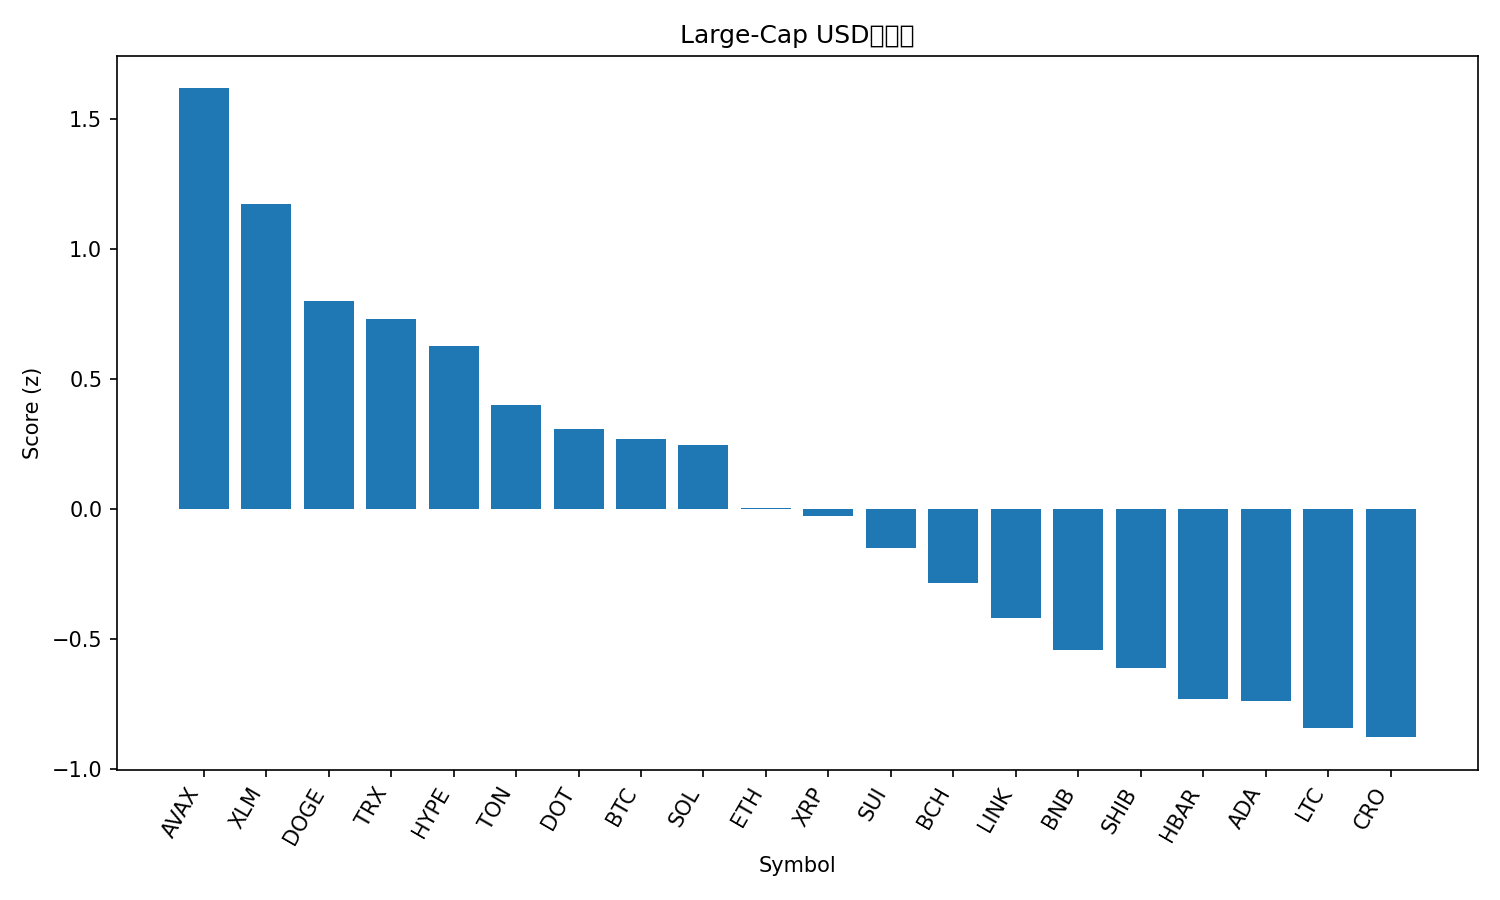

The data file committed next to this chart (first rows):
rank, name, symbol, price, pct_1h, pct_24h, pct_7d, pct_1h_vs_btc, pct_24h_vs_btc, pct_7d_vs_btc, market_cap_rank, market_cap, volume_usd, score
1, Avalanche, AVAX, 29.01, 0.8714, 0.853, 17.74, 0.5332, 0.2072, 14.02, 21, 12255561331, 1485268542, 1.619
2, Stellar, XLM, 0.3877, 0.6928, 1.151, 8.205, 0.3545, 0.505, 4.481, 19, 12344760237, 293821368, 1.173
3, Dogecoin, DOGE, 0.2485, 0.1234, 1.658, 15.33, -0.2149, 1.012, 11.61, 9, 37561060272, 3665997217, 0.802
4, TRON, TRX, 0.3456, 0.2507, 2.01, 2.193, -0.08759, 1.364, -1.53, 10, 32717353008, 867224181, 0.7317
5, Hyperliquid, HYPE, 54.55, 0.5618, -0.2661, 19.67, 0.2235, -0.912, 15.95, 15, 14749276178, 795032783, 0.6298
6, Toncoin, TON, 3.17, 0.3215, 1.203, 1.514, -0.01681, 0.5572, -2.21, 29, 8155715790, 194843185, 0.4019
7, Polkadot, DOT, 4.18, 0.3969, 0.2132, 10.4, 0.05857, -0.4326, 6.673, 34, 6360234616, 307183208, 0.3087
8, Bitcoin, BTC, 114561, 0.3383, 0.6458, 3.724, 0.0, 0.0, 0.0, 1, 2282693946799, 46105086344, 0.2717
9, Solana, SOL, 226.3, 0.02422, 1.255, 9.213, -0.3141, 0.6093, 5.49, 6, 122999536121, 9592423777, 0.2485
10, Ethereum, ETH, 4423, 0.3299, 0.3339, 1.011, -0.008401, -0.3119, -2.713, 2, 534360223751, 36746915225, 0.005122
11, XRP, XRP, 3.0, 0.3089, 0.08431, 6.237, -0.02934, -0.5615, 2.514, 3, 179076946578, 5005924975, -0.02351
12, Sui, SUI, 3.6, 0.2197, -0.07039, 9.235, -0.1186, -0.7162, 5.512, 18, 12862338888, 1091187726, -0.1479
13, Bitcoin Cash, BCH, 591, -0.0968, 1.2, 0.3227, -0.4351, 0.5545, -3.401, 23, 11774838696, 654836997, -0.2839
14, Chainlink, LINK, 23.61, 0.2498, -0.2076, 1.981, -0.08848, -0.8535, -1.743, 13, 16013201115, 967664290, -0.4163
15, BNB, BNB, 897.5, 0.007356, 0.02504, 5.846, -0.3309, -0.6208, 2.122, 5, 124916285512, 1433721231, -0.5398
16, Shiba Inu, SHIB, 1.302e-05, 0.08857, -0.4231, 6.939, -0.2497, -1.069, 3.215, 31, 7673108261, 233737027, -0.6104
17, Hedera, HBAR, 0.2341, -0.2094, 0.09666, 9.089, -0.5477, -0.5492, 5.365, 25, 9942813392, 224988431, -0.7307
18, Cardano, ADA, 0.878, 0.2278, -1.141, 7.673, -0.1105, -1.787, 3.949, 11, 32058271165, 1696727408, -0.737
19, Litecoin, LTC, 114, -0.01025, -0.3134, 2.96, -0.3485, -0.9593, -0.7638, 27, 8703790031, 842128651, -0.8392
20, Cronos, CRO, 0.2562, -0.01897, 0.1347, -4.543, -0.3572, -0.5111, -8.267, 28, 8618019175, 124560064, -0.8763
21, Figure Heloc, FIGR_HELOC, 0.9926, -0.03412, -0.4196, -0.4453, -0.3724, -1.065, -4.169, 20, 12259504146, 22080403, -1.047
